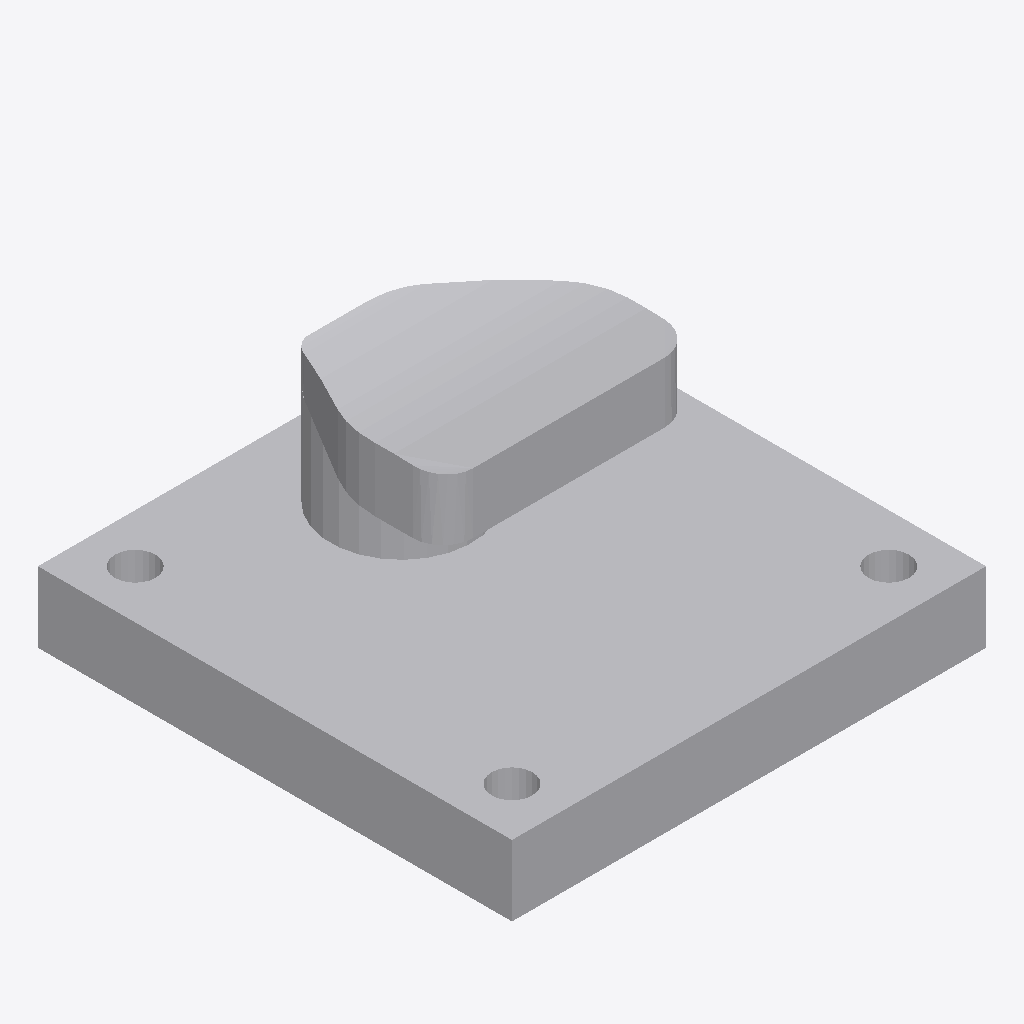
Isometric view of an IFC building model (IFC-SPF (STEP), schema IFC2X3, length unit metre), seen from the south-west, elements coloured by IFC class: 1 other element (light grey).
Extent 0.470 m × 0.470 m × 0.233 m (x, y, z). Storeys (1): Port De Barcelona at 0.00 m. Elements (1): 1 IfcFurnishingElement.

HEADER;
FILE_DESCRIPTION(('ViewDefinition [CoordinationView_V2.0]'),'2;1');
FILE_NAME('','',(''),(''),'','','');
FILE_SCHEMA(('IFC2X3'));
ENDSEC;
DATA;
#105=IFCPROJECT('34UKVHeH5CHvrwyycS_2aZ',$,'Port De Barcelona',$,$,'Port De Barcelona','Port De Barcelona',(#97),#92);
#130=IFCSITE('34UKVHeH5CHvrwyycS_2aX',$,'Default',$,$,#127,$,$,.ELEMENT.,(42,21,31,181945),(-71,-3,-24,-263305),0.0,$,$);
#115=IFCBUILDING('34UKVHeH5CHvrwyycS_2aY',$,'Port De Barcelona',$,$,#32,$,'Port De Barcelona',.ELEMENT.,$,$,$);
#124=IFCBUILDINGSTOREY('34UKVHeH5CHvrwyybZ1_NS',$,'Port De Barcelona',$,'Level:8mm Head',#122,$,'Port De Barcelona',.ELEMENT.,0.0);
#2307=IFCFURNISHINGELEMENT('0PxJJydHzDBw5xQun$xYjQ',$,'APBCN-POR-EQP-Amarrador_Noray_Petit:Tipo1:1119053',$,'APBCN-POR-EQP-Amarrador_Noray_Petit:Tipo1',#2305,#2300,'1119053');
ENDSEC;
